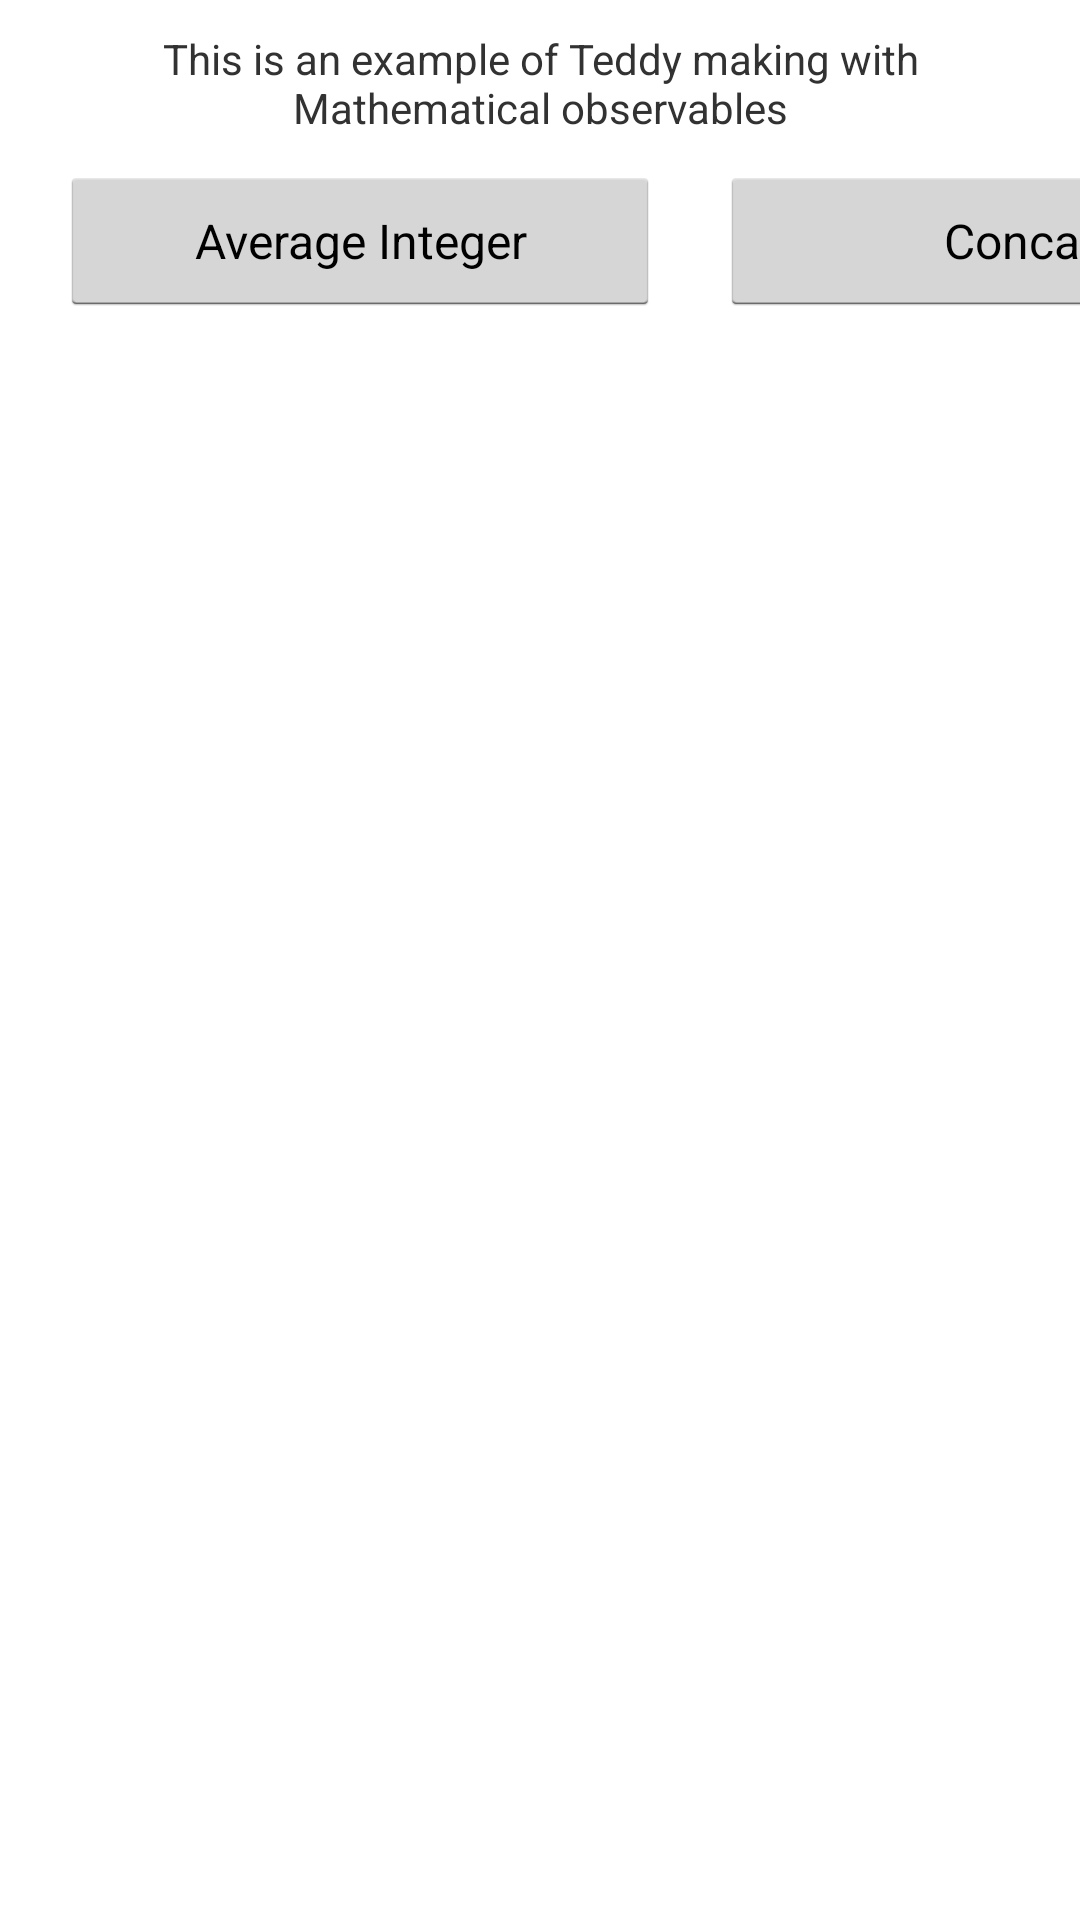

The Android layout XML behind this screen, and the referenced resources:
<!-- AndroidManifest.xml: application theme AppTheme -->
<!-- res/layout/fragment_mathematical_aggregate.xml -->
<?xml version="1.0" encoding="utf-8"?>
<LinearLayout
    android:orientation="vertical"
    android:layout_height="match_parent"
    android:layout_width="match_parent"
    xmlns:android="http://schemas.android.com/apk/res/android"
    >

    <TextView
        android:layout_height="wrap_content"
        android:layout_width="match_parent"
        android:padding="10dp"
        android:gravity="center"
        android:text="@string/msg_demo_mathematical_aggregate_observables"
        />


    <LinearLayout
        android:layout_height="wrap_content"
        android:layout_width="match_parent"
        android:orientation="vertical">

        <LinearLayout
            android:layout_width="fill_parent"
            android:layout_height="wrap_content"
            android:orientation="horizontal">

            <Button
                android:id="@+id/btn_average_integer_operation"
                style="@style/btn_request_style"
                android:layout_marginLeft="20dp"
                android:text="Average Integer"
                android:textSize="16sp"
                />

            <Button
                android:id="@+id/btn_concat_operation"
                style="@style/btn_request_style"
                android:layout_marginLeft="20dp"
                android:text="Concat"
                android:textSize="16sp"
                />

            <Button
                android:id="@+id/btn_sorted_list_operation"
                style="@style/btn_request_style"
                android:layout_marginLeft="20dp"
                android:text="Sorted List"
                android:textSize="16sp"
                />
        </LinearLayout>

        <ProgressBar
            android:id="@+id/progress_operation_running"
            android:visibility="invisible"
            android:layout_height="wrap_content"
            android:layout_width="wrap_content"
            android:layout_marginLeft="20dp"
            />
    </LinearLayout>

    <ListView
        android:id="@+id/list_threading_log"
        android:layout_height="match_parent"
        android:layout_width="match_parent"
        />
</LinearLayout>
<!-- resources referenced by this layout -->
<resources>
  <string name="msg_demo_mathematical_aggregate_observables">This is an example of Teddy making with Mathematical observables</string>
  <style name="btn_request_style">
          <item name="android:layout_height">50dp</item>
          <item name="android:layout_width">200dp</item>
      </style>
  <style name="AppTheme" parent="android:Theme.Holo.Light.DarkActionBar">
          
      </style>
</resources>
